pico-8 play session: no input (idle)

[t = 1 s] idle ~1s (no d-pad/buttons)
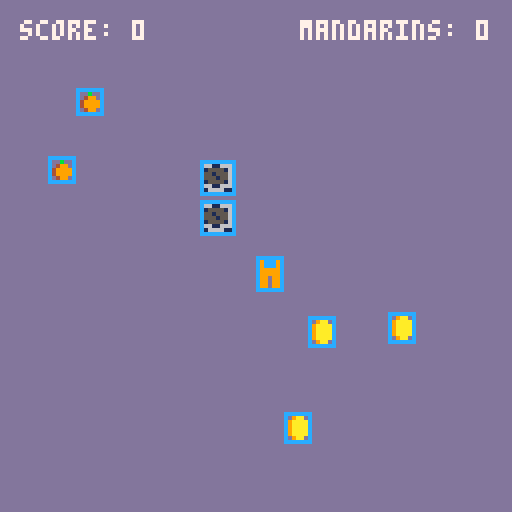

pico-8 cartridge
version 16
__lua__

-- globals --
-- variables --
local player
local mandarins
local coins
local score
local mandarin_score

function _init()
 score=0
 mandarin_score=0
 player = {
  x=64,
  y=64,
  color=9,
  name="thomas",
  width=6,
  height=8,
  radius=4,
  move_speed=1,
  mandarin_alligned=false,
  draw=function(self)
   spr(1, self.x, self.y)
   -- circ(self.x,self.y,self.radius,12)
   rect(self.x,self.y,self.x+self.width,self.y+self.height, 12)
  end,
  update=function(self)
   if btn(0) then
    self.x-=self.move_speed
   end
   if btn(1) then
    self.x+=self.move_speed
   end
   if btn(2) then
    self.y-=self.move_speed
   end
   if btn(3) then
    self.y+=self.move_speed
   end
  end,
   -- check hit detection
  check_collision=function(self,other)
    -- collect the other (coin or mandarin)
   -- if not other.iscollected and circ_overlapping(self.x,self.y,self.radius,other.x,other.y,other.radius) then
   if not other.iscollected and rect_overlapping(self.x,self.y,self.x+self.width,self.y+self.height,other.x,other.y,other.x+other.width,other.y+other.height) then
    other.iscollected=true
    if other.name == "coin" then
     sfx(0)
     score+=1
    else
     sfx(2)
     mandarin_score+=1
    end
   end
 end,

 check_for_block_collision=function(self, block)
  if bounding_boxes_overlapping(self,block) then
   -- pal(9,12)
   self.x+=1
   -- self.y+=1
  end

 end
 }
 -- coin
 coins={
  make_coin(),
  make_coin(),
  make_coin()
 }
 -- mandarins
 mandarins={
  make_mandarin(),
  make_mandarin()
 }
 -- blocks
 blocks={
  make_block(50,50),
  make_block(50,40)
 }

end

function _update()
 player:update()
 for coin in all(coins) do
  coin:update()
  player:check_collision(coin)
 end
 for mandarin in all(mandarins) do
  mandarin:update()
  player:check_collision(mandarin)
 end
 for block in all(blocks) do
  block:update()
  player:check_for_block_collision(block)
 end
end

function _draw()
 cls(13)
 print("score: " .. score, 5, 5, 7)
 print("mandarins: " .. mandarin_score, 75, 5, 7)
 local block
 for block in all(blocks) do
  block:draw()
 end
 player:draw()
 local coin
 for coin in all(coins) do
  coin:draw()
 end
 local mandarin
 for mandarin in all(mandarins) do
  mandarin:draw()
 end

end


function make_coin()
 local coin={
  x=flr(rnd(40))+64,
  y=flr(rnd(40))+64,
  width=6,
  height=7,
  radius=3,
  name="coin",
  iscollected=false,
  update=function(self)
  end,
  draw=function(self)
   if not self.iscollected then
    spr(3, self.x, self.y)
    -- circ(self.x,self.y,self.radius,12)
    rect(self.x,self.y,self.x+self.width,self.y+self.height,12)
   end
  end
 }
 return coin
end

function make_mandarin()
 local mandarin={
  x=flr(rnd(40))+5,
  y=flr(rnd(40))+10,
  width=6,
  height=6,
  radius=3,
  name="mandarin",
  iscollected=false,
  update=function(self)
  end,
  draw=function(self)
   if not self.iscollected then
    spr(4, self.x, self.y)
    -- circ(self.x,self.y,self.radius,12)
    rect(self.x,self.y,self.x+self.width,self.y+self.height,12)
   end
  end
 }
 return mandarin
end

function make_block(x,y)
 block={
  x=x,
  y=y,
  width=8,
  height=8,
  update=function(self)
  end,
  draw=function(self)
   spr(2,self.x,self.y)
   rect(self.x,self.y,self.x+self.width,self.y+self.height, 12)
  end
 }
 return block
end


function lines_overlapping(min1,max1,min2,max2)
 return max1>min2 and max2>min1
end

function rect_overlapping(left1,top1,right1,bottom1,left2,top2,right2,bottom2)
 return lines_overlapping(left1,right1,left2,right2) and lines_overlapping(top1,bottom1,top2,bottom2)
end

function circ_overlapping(x1,y1,r1,x2,y2,r2)
 local dx=mid(-100,x2-x1,100)
 local dy=mid(-100,y2-y1,100)
 return dx*dx+dy*dy<(r1+r2)*(r1+r2)
end

function bounding_boxes_overlapping(obj1,obj2)
 return rect_overlapping(obj1.x,obj1.y,obj1.x+obj1.width,obj1.y+obj1.height,obj2.x,obj2.y,obj2.x+obj2.width,obj2.y+obj2.height)
end
__gfx__
00000000099999001166661100000000000000000000000000000000000000000000000000000000000000000000000000000000000000000000000000000000
0000000009ccc90066611666009aa000000b00000000000000000000000000000000000000000000000000000000000000000000000000000000000000000000
0070070009ccc9006155551609aaaa00004990000000000000000000000000000000000000000000000000000000000000000000000000000000000000000000
00077000999999906551555609aaaa00049999000000000000000000000000000000000000000000000000000000000000000000000000000000000000000000
00077000999999906555155609aaaa00049999000000000000000000000000000000000000000000000000000000000000000000000000000000000000000000
00700700099099006155551609aaaa00004990000000000000000000000000000000000000000000000000000000000000000000000000000000000000000000
000000009990999066611666009aa000000000000000000000000000000000000000000000000000000000000000000000000000000000000000000000000000
00000000999099901166661100000000000000000000000000000000000000000000000000000000000000000000000000000000000000000000000000000000
__map__
0000000000000000000000021412000000000000000000000000000000000000000000000000000000000000000000000000000000000000000000000000000000000000000000000000000000000000000000000000000000000000000000000000000000000000000000000000000000000000000000000000000000000000
0000020002020202020202001400020000000000000000000000000000000000000000000000000000000000000000000000000000000000000000000000000000000000000000000000000000000000000000000000000000000000000000000000000000000000000000000000000000000000000000000000000000000000
0000000002020202020200000002000000000000000000000000000000000000000000000000000000000000000000000000000000000000000000000000000000000000000000000000000000000000000000000000000000000000000000000000000000000000000000000000000000000000000000000000000000000000
0000000000040000000000020000000000000000000000000000000000000000000000000000000000000000000000000000000000000000000000000000000000000000000000000000000000000000000000000000000000000000000000000000000000000000000000000000000000000000000000000000000000000000
0002000000001400020004000000000200000000000000000000000000000000000000000000000000000000000000000000000000000000000000000000000000000000000000000000000000000000000000000000000000000000000000000000000000000000000000000000000000000000000000000000000000000000
0000000000000000000000000200000000000000000000000000000000000000000000000000000000000000000000000000000000000000000000000000000000000000000000000000000000000000000000000000000000000000000000000000000000000000000000000000000000000000000000000000000000000000
0000000000000000000000000000000000000000000000000000000000000000000000000000000000000000000000000000000000000000000000000000000000000000000000000000000000000000000000000000000000000000000000000000000000000000000000000000000000000000000000000000000000000000
0000000200000000000000000000000000000000000000000000000000000000000000000000000000000000000000000000000000000000000000000000000000000000000000000000000000000000000000000000000000000000000000000000000000000000000000000000000000000000000000000000000000000000
